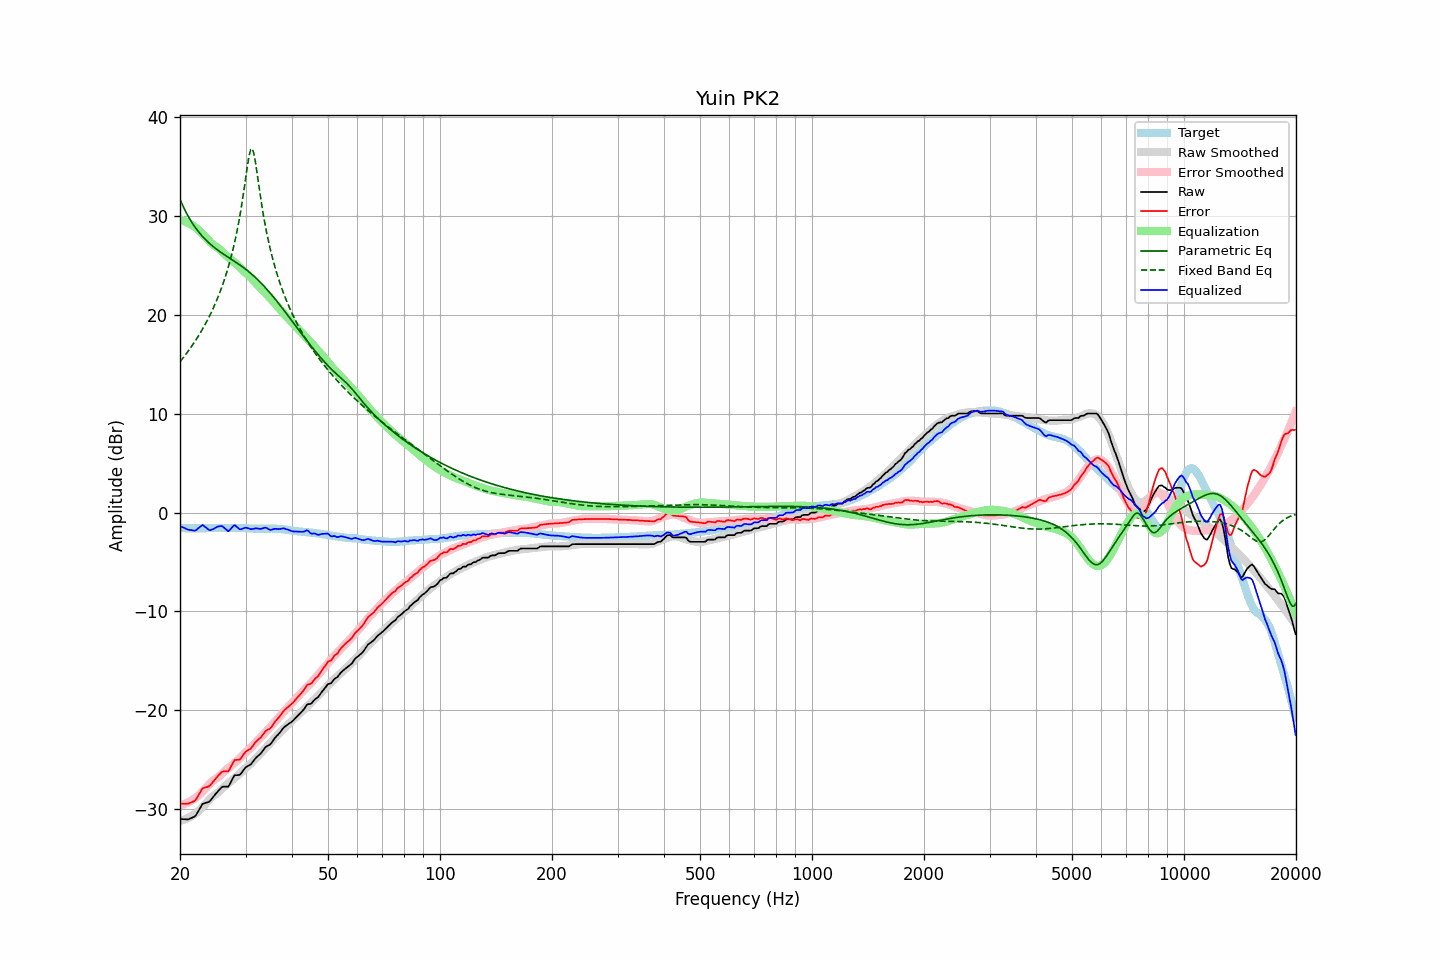

The data file committed next to this chart (first rows):
frequency, raw, error, smoothed, error_smoothed, equalization, parametric_eq, fixed_band_eq, equalized_raw, equalized_smoothed, target
20.00, -30.99, -29.43, -31.18, -29.62, 29.62, 31.71, 15.27, -1.38, -1.56, -1.56
20.20, -31.00, -29.43, -31.14, -29.57, 29.57, 31.33, 15.47, -1.43, -1.57, -1.57
20.40, -31.01, -29.44, -31.09, -29.52, 29.52, 30.97, 15.68, -1.49, -1.57, -1.57
20.61, -31.03, -29.46, -31.03, -29.46, 29.46, 30.63, 15.89, -1.57, -1.57, -1.57
20.81, -31.04, -29.45, -30.97, -29.39, 29.39, 30.32, 16.10, -1.65, -1.58, -1.59
21.02, -31.04, -29.45, -30.90, -29.32, 29.32, 30.01, 16.32, -1.73, -1.58, -1.59
21.23, -30.97, -29.38, -30.81, -29.23, 29.23, 29.73, 16.55, -1.74, -1.58, -1.59
21.44, -30.90, -29.32, -30.72, -29.14, 29.14, 29.46, 16.78, -1.76, -1.58, -1.58
21.66, -30.83, -29.24, -30.63, -29.04, 29.04, 29.21, 17.01, -1.79, -1.58, -1.59
21.87, -30.76, -29.18, -30.52, -28.94, 28.94, 28.97, 17.26, -1.82, -1.58, -1.58
22.09, -30.60, -29.01, -30.41, -28.82, 28.82, 28.74, 17.51, -1.78, -1.58, -1.59
22.31, -30.32, -28.74, -30.28, -28.70, 28.70, 28.53, 17.76, -1.62, -1.58, -1.58
22.54, -30.05, -28.46, -30.13, -28.55, 28.55, 28.32, 18.02, -1.50, -1.58, -1.59
22.76, -29.76, -28.18, -29.97, -28.39, 28.39, 28.13, 18.29, -1.37, -1.58, -1.58
22.99, -29.47, -27.89, -29.80, -28.22, 28.22, 27.95, 18.57, -1.25, -1.58, -1.58
23.22, -29.41, -27.83, -29.63, -28.05, 28.05, 27.77, 18.86, -1.36, -1.57, -1.58
23.45, -29.36, -27.79, -29.45, -27.88, 27.88, 27.61, 19.16, -1.48, -1.57, -1.57
23.69, -29.31, -27.74, -29.26, -27.70, 27.70, 27.45, 19.46, -1.61, -1.57, -1.57
23.92, -29.27, -27.70, -29.08, -27.52, 27.52, 27.30, 19.78, -1.75, -1.56, -1.57
24.16, -29.11, -27.55, -28.90, -27.34, 27.34, 27.15, 20.11, -1.77, -1.56, -1.56
24.40, -28.90, -27.35, -28.75, -27.19, 27.19, 27.01, 20.45, -1.71, -1.55, -1.55
24.65, -28.70, -27.16, -28.62, -27.07, 27.07, 26.88, 20.81, -1.63, -1.55, -1.55
24.89, -28.49, -26.94, -28.51, -26.96, 26.96, 26.75, 21.17, -1.53, -1.55, -1.55
25.14, -28.30, -26.75, -28.40, -26.86, 26.86, 26.63, 21.56, -1.44, -1.55, -1.55
25.39, -28.12, -26.58, -28.27, -26.73, 26.73, 26.51, 21.96, -1.39, -1.54, -1.54
25.65, -27.95, -26.41, -28.13, -26.59, 26.59, 26.39, 22.38, -1.37, -1.54, -1.54
25.91, -27.77, -26.23, -27.96, -26.42, 26.42, 26.28, 22.82, -1.35, -1.54, -1.55
26.16, -27.71, -26.17, -27.80, -26.26, 26.26, 26.17, 23.28, -1.45, -1.54, -1.54
26.43, -27.72, -26.18, -27.65, -26.11, 26.11, 26.06, 23.76, -1.61, -1.54, -1.54
26.69, -27.72, -26.18, -27.52, -25.98, 25.98, 25.95, 24.27, -1.74, -1.54, -1.54
26.96, -27.73, -26.18, -27.39, -25.85, 25.85, 25.84, 24.82, -1.88, -1.54, -1.55
27.23, -27.46, -25.92, -27.26, -25.72, 25.72, 25.74, 25.39, -1.74, -1.54, -1.55
27.50, -27.15, -25.60, -27.13, -25.59, 25.59, 25.63, 26.00, -1.57, -1.54, -1.55
27.77, -26.83, -25.29, -26.99, -25.45, 25.45, 25.53, 26.66, -1.38, -1.54, -1.54
28.05, -26.57, -25.02, -26.86, -25.31, 25.31, 25.42, 27.36, -1.26, -1.55, -1.55
28.33, -26.56, -25.01, -26.72, -25.17, 25.17, 25.31, 28.11, -1.39, -1.55, -1.55
28.62, -26.55, -24.99, -26.58, -25.03, 25.03, 25.20, 28.92, -1.52, -1.55, -1.56
28.90, -26.54, -24.99, -26.43, -24.88, 24.88, 25.09, 29.80, -1.66, -1.56, -1.55
29.19, -26.39, -24.83, -26.27, -24.71, 24.71, 24.97, 30.76, -1.68, -1.56, -1.56
29.48, -26.16, -24.59, -26.11, -24.54, 24.54, 24.86, 31.78, -1.62, -1.57, -1.57
29.78, -25.93, -24.37, -25.95, -24.38, 24.38, 24.73, 32.88, -1.55, -1.57, -1.57
30.08, -25.74, -24.18, -25.81, -24.23, 24.23, 24.61, 34.03, -1.51, -1.58, -1.57
30.38, -25.65, -24.07, -25.68, -24.10, 24.10, 24.48, 35.15, -1.56, -1.58, -1.59
30.68, -25.56, -23.97, -25.55, -23.95, 23.95, 24.35, 36.13, -1.61, -1.59, -1.59
30.99, -25.47, -23.87, -25.39, -23.80, 23.80, 24.22, 36.75, -1.68, -1.60, -1.60
31.30, -25.27, -23.67, -25.22, -23.62, 23.62, 24.08, 36.82, -1.65, -1.60, -1.61
31.61, -25.05, -23.44, -25.04, -23.43, 23.43, 23.93, 36.31, -1.62, -1.61, -1.61
31.93, -24.84, -23.22, -24.87, -23.25, 23.25, 23.78, 35.40, -1.59, -1.61, -1.63
32.24, -24.68, -23.06, -24.70, -23.08, 23.08, 23.63, 34.29, -1.60, -1.62, -1.62
32.57, -24.54, -22.91, -24.54, -22.92, 22.92, 23.47, 33.14, -1.62, -1.62, -1.63
32.89, -24.41, -22.78, -24.38, -22.76, 22.76, 23.31, 32.02, -1.65, -1.62, -1.63
33.22, -24.21, -22.58, -24.22, -22.60, 22.60, 23.14, 30.97, -1.61, -1.62, -1.63
33.55, -23.99, -22.36, -24.05, -22.43, 22.43, 22.97, 30.00, -1.56, -1.62, -1.63
33.89, -23.76, -22.14, -23.87, -22.25, 22.25, 22.79, 29.09, -1.51, -1.62, -1.62
34.23, -23.63, -22.00, -23.70, -22.08, 22.08, 22.61, 28.26, -1.56, -1.62, -1.63
34.57, -23.55, -21.93, -23.52, -21.90, 21.90, 22.42, 27.49, -1.65, -1.62, -1.62
34.92, -23.47, -21.85, -23.35, -21.72, 21.72, 22.23, 26.77, -1.75, -1.62, -1.62
35.27, -23.27, -21.67, -23.17, -21.54, 21.54, 22.04, 26.10, -1.73, -1.62, -1.61
35.62, -23.03, -21.41, -22.98, -21.36, 21.36, 21.85, 25.47, -1.67, -1.63, -1.63
35.97, -22.80, -21.17, -22.80, -21.17, 21.17, 21.65, 24.88, -1.63, -1.63, -1.63
... 635 more rows
